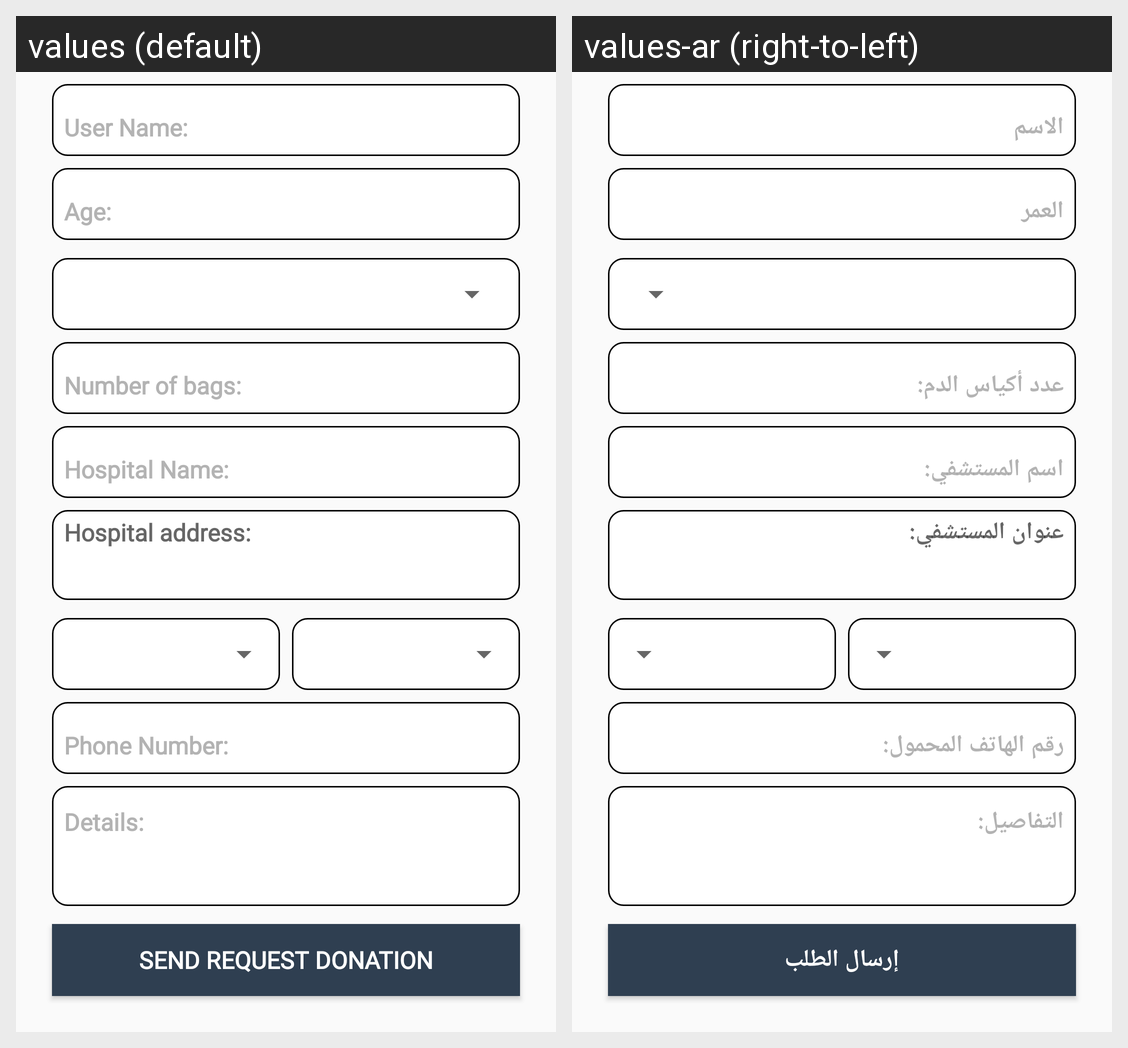

For this localized Android screen grid, give each drawn string resource with its value in every locale shown.
Android screen res/layout/fragment_create_donation_requests.xml rendered under 2 locales, left to right: values (default), values-ar (right-to-left). Device: Nexus 5 (rendered at 1080×1920; each locale shown at half size, 540×960, under a caption strip naming it); theme AppTheme.
Strings drawn on this screen, with the default value and each locale's value (text and hints the layout hard-codes, and strings that could not be matched under every locale, appear in the picture but are not listed):

hospitaladdress
  values: Hospital address:
  values-ar: عنوان المستشفي:

send_Req
  values: Send Request Donation
  values-ar: إرسال الطلب
